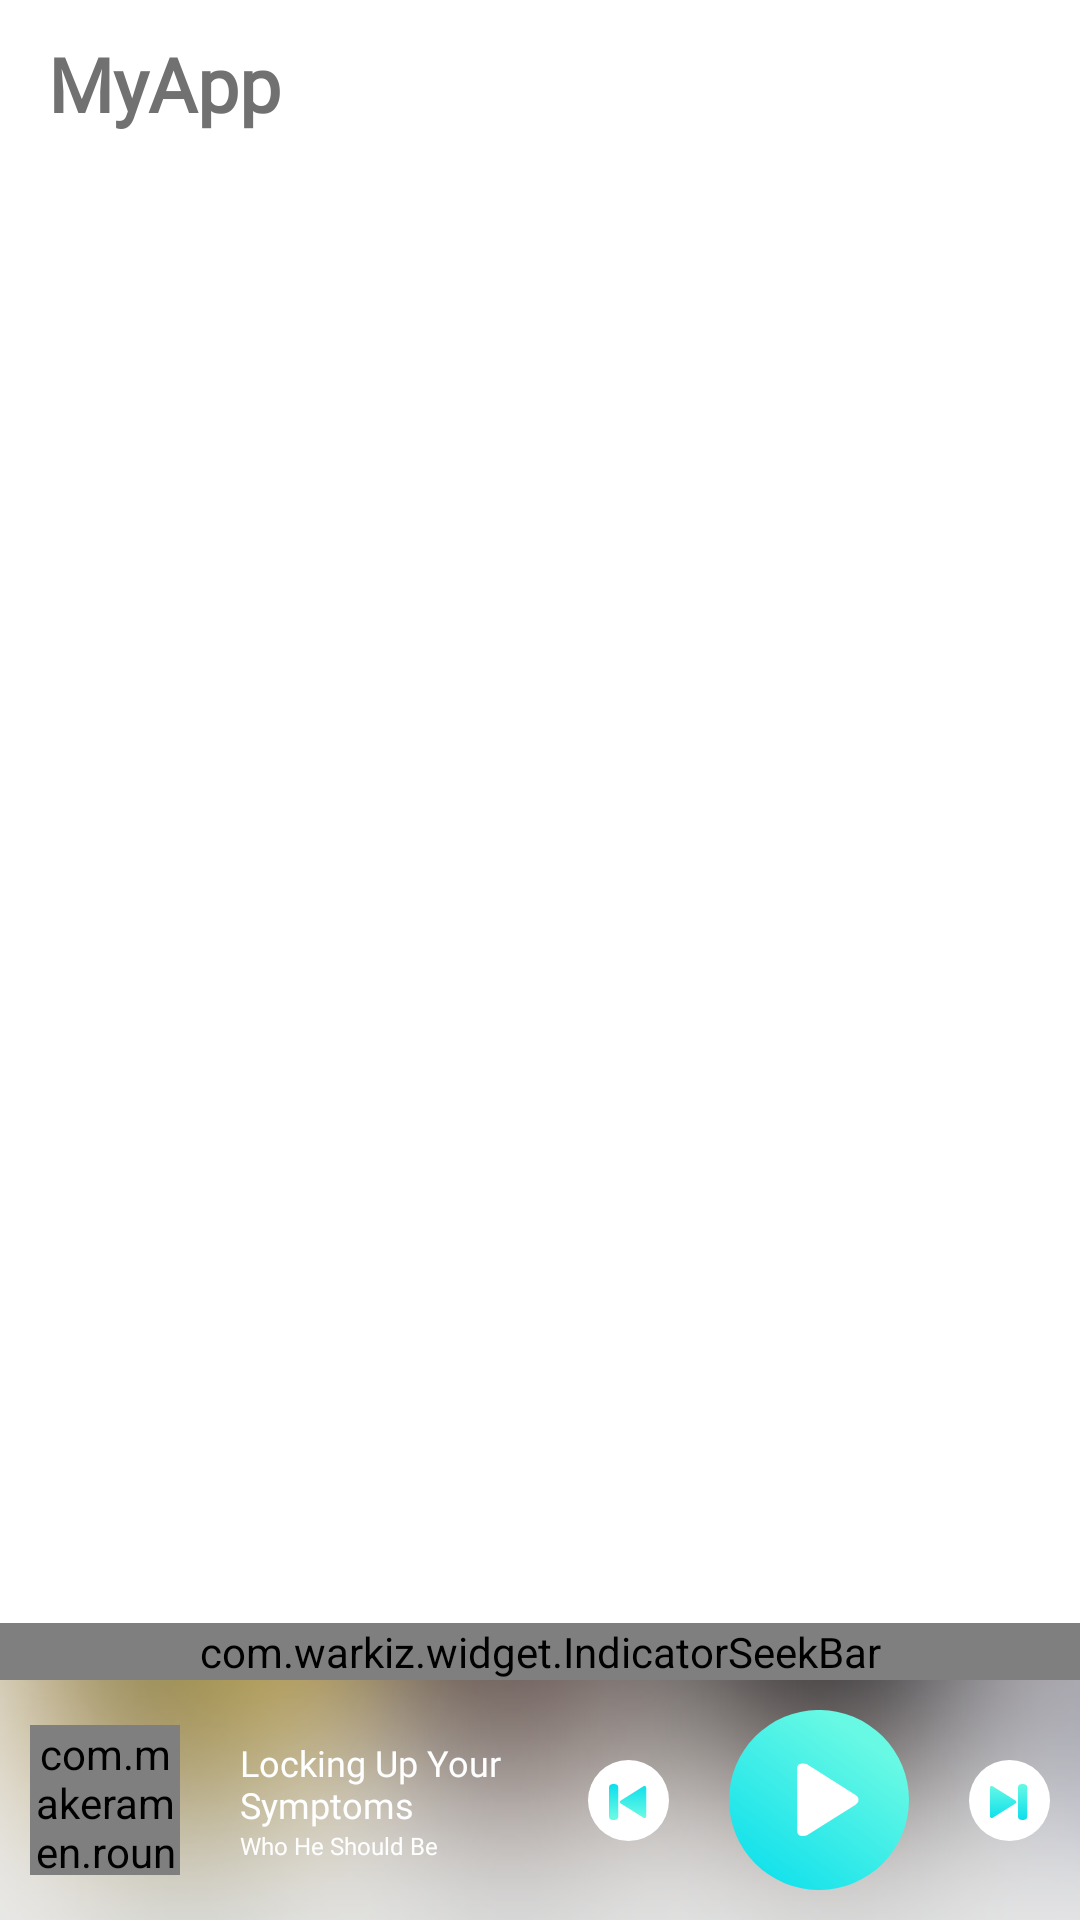

Produce the Android XML layout that renders to this screen, including the resource entries it uses.
<!-- AndroidManifest.xml: activity theme Theme.AppCompat.NoActionBar -->
<!-- res/layout/activity_main.xml -->
<?xml version="1.0" encoding="utf-8"?>
<RelativeLayout xmlns:android="http://schemas.android.com/apk/res/android"
    xmlns:app="http://schemas.android.com/apk/res-auto"
    xmlns:tools="http://schemas.android.com/tools"
    android:background="@color/colorWhite"
    android:layout_width="match_parent"
    android:layout_height="match_parent"
    tools:context=".MainActivity"
    >

    <androidx.appcompat.widget.Toolbar
        android:id="@+id/toolbar"
        android:layout_width="match_parent"
        android:layout_height="?attr/actionBarSize"
        android:background="@color/colorWhite"
        android:theme="@style/ThemeOverlay.AppCompat.Dark.ActionBar"
        app:contentInsetStartWithNavigation="0dp"
        >
        <TextView
            android:textColor="@color/colorPrimaryDark"
            android:fontFamily="@font/fonts"
            android:textFontWeight="700"
            android:textAppearance="@style/Base.TextAppearance.AppCompat.Title"
            android:textSize="25sp"
            android:textAlignment="textStart"
            android:layout_width="match_parent"
            android:layout_height="wrap_content"
            android:text="@string/toolbar_title"
            android:id="@+id/toolbar_title" />
    </androidx.appcompat.widget.Toolbar>


    <androidx.core.widget.NestedScrollView
        android:layout_below="@+id/toolbar"
        android:layout_above="@+id/miniplayermain"
        android:id="@+id/nested_scroll_view"
        android:layout_width="match_parent"
        android:layout_height="match_parent"
        android:scrollbars="none"
        android:scrollingCache="true">

        <FrameLayout
            android:id="@+id/frame"
            android:layout_width="match_parent"
            android:layout_height="match_parent"/>

    </androidx.core.widget.NestedScrollView>





    <include
        android:layout_alignParentBottom="true"
        android:layout_gravity="bottom"
        android:id="@+id/miniplayermain"
        android:layout_width="match_parent"
        android:layout_height="wrap_content"
        layout="@layout/mini_player"/>
    <LinearLayout
        android:layout_above="@+id/miniplayermain"
        android:id="@+id/banner_container"
        android:layout_width="match_parent"
        android:layout_height="wrap_content"
        android:orientation="vertical"
        />





</RelativeLayout>
<!-- res/layout/mini_player.xml (included above) -->
<?xml version="1.0" encoding="utf-8"?>
<RelativeLayout xmlns:android="http://schemas.android.com/apk/res/android"
    android:layout_width="match_parent"
    android:layout_height="wrap_content"
    android:id="@+id/mini_player"
    xmlns:app="http://schemas.android.com/apk/res-auto" >

    <ImageView
        android:id="@+id/bgminiplayer"
        android:layout_width="match_parent"
        android:layout_height="90sp"/>

    <com.warkiz.widget.IndicatorSeekBar
        android:id="@+id/seekbar"
        android:layout_width="match_parent"
        android:layout_height="wrap_content"
        app:isb_seek_smoothly="true"
        app:isb_tick_texts_size="5sp"
        app:isb_thumb_size="7sp"/>

    <LinearLayout
        android:layout_below="@id/seekbar"
        android:id="@+id/mini"
        android:background="@drawable/bgplayer"
        android:layout_width="match_parent"
        android:layout_height="80sp"
        android:clickable="true"
        android:gravity="center_vertical"
        android:minHeight="?attr/actionBarSize"
        android:orientation="horizontal">




        <com.makeramen.roundedimageview.RoundedImageView
            android:layout_marginStart="10sp"
            android:id="@+id/songimage"
            android:src="@drawable/itemsong"
            android:scaleType="fitCenter"
            app:riv_corner_radius="20sp"
            app:riv_oval="true"
            app:riv_border_color="#333333"
            app:riv_mutate_background="true"
            android:layout_height="50sp"
            android:layout_width="50sp" />


        <RelativeLayout
            android:layout_width="match_parent"
            android:layout_height="match_parent"
            android:orientation="vertical">

            <LinearLayout
                android:id="@+id/mainly"
                android:layout_marginEnd="10sp"
                android:layout_marginStart="20sp"
                android:layout_width="match_parent"
                android:layout_height="wrap_content"
                android:layout_centerVertical="true"
                android:gravity="center_vertical"
                android:orientation="horizontal">

                <LinearLayout
                    android:layout_width="0dp"
                    android:layout_height="wrap_content"
                    android:layout_weight="1"
                    android:orientation="vertical">

                    <TextView
                        android:fontFamily="@font/sb"
                        android:id="@+id/title"
                        android:layout_width="wrap_content"
                        android:layout_height="wrap_content"
                        android:text="Locking Up Your Symptoms"
                        android:textSize="12sp"
                        android:textAppearance="@style/TextAppearance.AppCompat.Subhead"
                        android:textColor="@color/colorWhite" />

                    <TextView
                        android:fontFamily="@font/sb"
                        android:id="@+id/artist"
                        android:layout_width="wrap_content"
                        android:layout_height="wrap_content"
                        android:maxLines="1"
                        android:textSize="8sp"
                        android:text="Who He Should Be"
                        android:textAppearance="@style/TextAppearance.AppCompat.Caption"
                        android:textColor="@color/colorWhite" />
                </LinearLayout>




                <ImageButton
                    android:id="@+id/prev"
                    android:layout_width="wrap_content"
                    android:layout_height="?attr/actionBarSize"
                    android:background="?attr/selectableItemBackgroundBorderless"
                    app:srcCompat="@drawable/ic_prev" />


                <ImageButton
                    android:id="@+id/play"
                    android:layout_width="100sp"
                    android:layout_height="100sp"
                    android:background="?attr/selectableItemBackgroundBorderless"
                    android:visibility="visible"
                    app:srcCompat="@drawable/ic_playbig" />

                <ProgressBar
                    android:visibility="gone"
                    android:padding="20sp"
                    android:id="@+id/progressplay"
                    android:layout_width="100sp"
                    android:layout_height="100sp"/>

                <ImageButton
                    android:id="@+id/next"
                    android:layout_width="wrap_content"
                    android:layout_height="?attr/actionBarSize"
                    android:background="?attr/selectableItemBackgroundBorderless"
                    app:srcCompat="@drawable/ic_next" />


            </LinearLayout>

        </RelativeLayout>

    </LinearLayout>




</RelativeLayout>
<!-- resources referenced by this layout -->
<resources>
  <color name="colorPrimaryDark">@color/colortextdark</color>
  <color name="colorWhite">#FFFFFF</color>
  <!-- drawable bgplayer: png bitmap (drawable, 58263 bytes) -->
  <!-- drawable ic_next (drawable) -->
  <vector xmlns:android="http://schemas.android.com/apk/res/android"
      xmlns:aapt="http://schemas.android.com/aapt"
      android:width="26.998dp"
      android:height="27dp"
      android:viewportWidth="26.998"
      android:viewportHeight="27">
    <path
        android:pathData="M13.499,27L13.499,27A13.499,13.499 0,0 1,0 13.501L0,13.499A13.499,13.499 0,0 1,13.499 0L13.499,0A13.499,13.499 0,0 1,26.998 13.499L26.998,13.501A13.499,13.499 0,0 1,13.499 27z"
        android:fillColor="#fff"/>
    <path
        android:pathData="M15.532,13.543 L8.01,8.821C7.455,8.454 7,8.721 7,9.415v9.17c0,0.692 0.455,0.96 1.01,0.6L15.532,14.457A0.651,0.651 0,0 0,15.8 14,0.651 0.651,0 0,0 15.532,13.543ZM17.854,8c-0.918,0 -1.551,0.282 -1.551,1.2v9.6c0,0.918 0.633,1.2 1.551,1.2s1.551,-0.282 1.551,-1.2v-9.6C19.405,8.282 18.772,8 17.854,8Z">
      <aapt:attr name="android:fillColor">
        <gradient 
            android:startY="8"
            android:startX="13.2025"
            android:endY="20"
            android:endX="13.2025"
            android:type="linear">
          <item android:offset="0" android:color="#FF68F9E4"/>
          <item android:offset="1" android:color="#FF0BDFEC"/>
        </gradient>
      </aapt:attr>
    </path>
  </vector>
  <!-- drawable ic_playbig (drawable) -->
  <vector android:height="60dp" android:viewportHeight="94"
      android:viewportWidth="94" android:width="60dp"
      xmlns:aapt="http://schemas.android.com/aapt" xmlns:android="http://schemas.android.com/apk/res/android">
      <path android:pathData="M47,47m-47,0a47,47 0,1 1,94 0a47,47 0,1 1,-94 0">
          <aapt:attr name="android:fillColor">
              <gradient android:endX="17.578" android:endY="97.948"
                  android:startX="75.482" android:startY="18.518" android:type="linear">
                  <item android:color="#FF68F9E4" android:offset="0"/>
                  <item android:color="#FF0BDFEC" android:offset="1"/>
              </gradient>
          </aapt:attr>
      </path>
      <path android:fillColor="#fff" android:fillType="evenOdd" android:pathData="M65.879,44.21 L40.747,28.373A4.508,4.508 0,0 0,38.384 28C35.597,28 35.609,30.157 35.609,30.7v32.37a2.472,2.472 0,0 0,2.775 2.7,4.51 4.51,0 0,0 2.363,-0.369L65.879,49.563c2.063,-1.228 1.707,-2.676 1.707,-2.676S67.947,45.438 65.879,44.21Z"/>
  </vector>
  <!-- drawable ic_prev (drawable) -->
  <vector xmlns:android="http://schemas.android.com/apk/res/android"
      xmlns:aapt="http://schemas.android.com/aapt"
      android:width="26.998dp"
      android:height="27dp"
      android:viewportWidth="26.998"
      android:viewportHeight="27">
    <path
        android:pathData="M13.499,27L13.499,27A13.499,13.499 0,0 1,0 13.501L0,13.499A13.499,13.499 0,0 1,13.499 0L13.499,0A13.499,13.499 0,0 1,26.998 13.499L26.998,13.501A13.499,13.499 0,0 1,13.499 27z"
        android:fillColor="#fff"/>
    <path
        android:pathData="M10.873,14.457 L18.395,19.179C18.95,19.546 19.405,19.279 19.405,18.585l-0,-9.17c-0,-0.692 -0.455,-0.96 -1.01,-0.6L10.873,13.543A0.651,0.651 0,0 0,10.605 14,0.651 0.651,0 0,0 10.873,14.457ZM8.551,20c0.918,-0 1.551,-0.282 1.551,-1.2l-0,-9.6c-0,-0.918 -0.633,-1.2 -1.551,-1.2s-1.551,0.282 -1.551,1.2l-0,9.6C7,19.718 7.633,20 8.551,20Z">
      <aapt:attr name="android:fillColor">
        <gradient 
            android:startY="19.028"
            android:startX="13.2025"
            android:endY="7.999999"
            android:endX="13.2025"
            android:type="linear">
          <item android:offset="0" android:color="#FF68F9E4"/>
          <item android:offset="1" android:color="#FF0BDFEC"/>
        </gradient>
      </aapt:attr>
    </path>
  </vector>
  <!-- drawable itemsong: png bitmap (drawable, 253103 bytes) -->
  <string name="toolbar_title">MyApp</string>
  <color name="colortextdark">#717171</color>
</resources>
